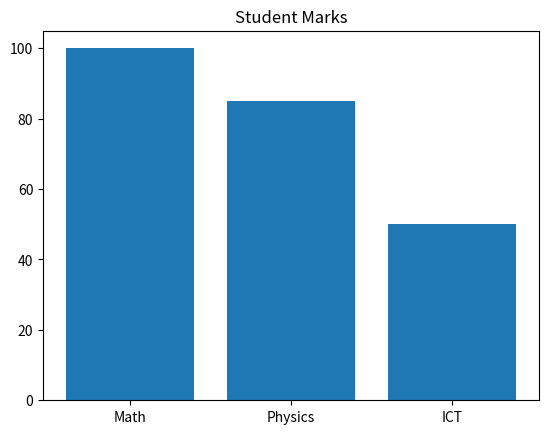

Recreate this plot in Python.
import matplotlib.pyplot as plt
"""x=[1,2,3,4,5]
y=[10,20,30,40,42]
plt.plot(x,y)
plt.xlabel("X Axis")
plt.ylabel("Y Axis")
plt.title("Simple Line Graph")
plt.show()"""

subjects=["Math","Physics","ICT"]
marks=[100,85,50]
plt.bar(subjects,marks)
plt.title("Student Marks")
plt.show()
